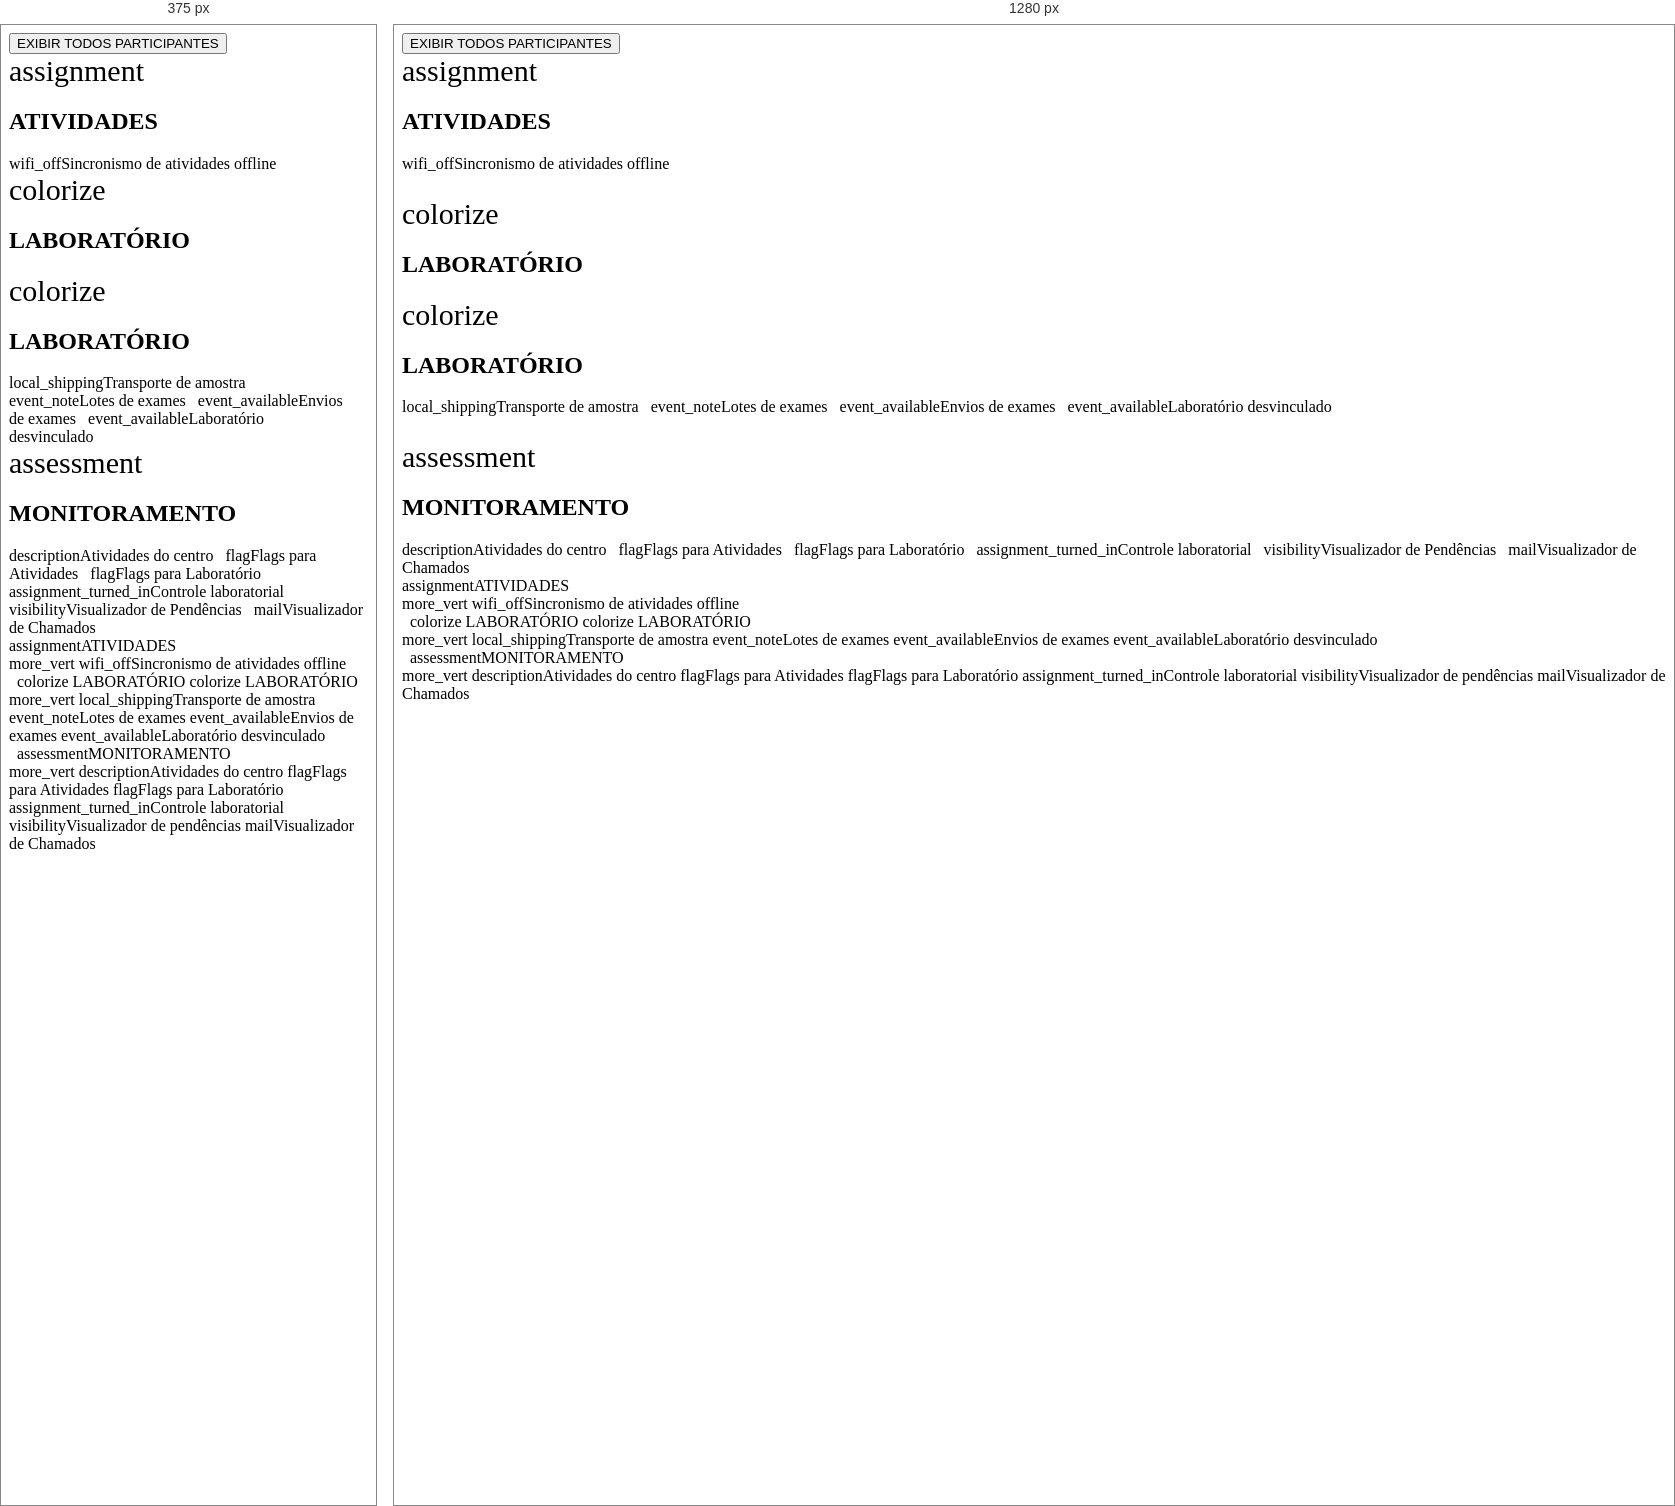
Rendered at 375 px and 1280 px, left to right.

<!-- file: dashboard-home-display-template.html -->
<style>
  .option:hover {
    color: #000D11;
    cursor: pointer;
  }

  .header-home-options {
    background-color: #009588;
    font-weight: bold;
    color: #FFFFFF !important;
    min-height: 70px !important;
    max-height: 70px !important;
  }

  .card-button {
    margin-right: 8px;
  }

  .card-button:last-of-type {
    margin-right: 0;
  }

  .full-width{
    min-width: 90vw;
  }

  .first-menu-margin {
    margin-bottom: 24px;
  }

  @media screen and (max-width: 1279px) {
    .first-menu-margin {
      margin-bottom: 0px;
      margin-right: 16px;
    }
  }
</style>
<md-content flex>
  <div layout="row" layout-xs="column" layout-align="end start" flex>

    <div layout="column" layout-align="start center" layout-align-xs="center center" layout-padding layout-fill flex="100">
      <div layout="row" ng-show="$ctrl.userAccessToParticipant.participantListAccess" layout-padding style="width: 100%;" layout-align="center center" >
        <div layout="column" layout-padding layout-align="center center">
          <otus-participant-search class="full-width" on-select="$ctrl.selectParticipant(participant)" show-all-participants="$ctrl.managerParticipantsDashboard()"
                                   show-all-participants-button="true" ng-disabled="!$ctrl.participantsReady" layout-fill on-ready="$ctrl.participantsReady">
          </otus-participant-search>
          <div ng-if="!$ctrl.showAllParticipantsButtoninsideSearch">
            <button class="md-accent md-raised md-button" ng-click="$ctrl.managerParticipantsDashboard()">EXIBIR TODOS PARTICIPANTES</button>
          </div>
        </div>
      </div>

      <!--    Menu buttons-->
      <div hide-xs layout="column" layout-sm="row" layout-md="row" layout-align="center center" layout-align-sm="center start" layout-align-md="center start">
        <!--    Laboratory buttons-->
        <div layout="column" layout-align="center center" class="first-menu-margin"
             ng-show="$ctrl.userAccessToActivity.offlineActivitySincAccess"
        >

          <div layout="row" layout-align="center center" layout-align-sm="start center" layout-align-md="start center">
            <md-button md-no-ink layout="row" disabled>
              <md-icon style="font-size:30px;color:#000000;">assignment</md-icon>
              <span class="md-header" layout-padding ><h2>ATIVIDADES</h2></span>
            </md-button>
          </div>

          <div layout="row" layout-sm="column" layout-md="column" ng-show="$ctrl.userAccessToActivity.offlineActivitySincAccess">
            <md-card class="card-button" ng-init="showLaboratory=true" layout-fill >
              <md-card-content class="no-padding" layout="column" layout-align="start start">
                <md-button ng-click="$ctrl.activateOfflineActivitySynchronize()" layout-align="center" layout-margin="">
                  <md-icon>wifi_off</md-icon>Sincronismo de atividades offline
                </md-button>
              </md-card-content>
            </md-card>
          </div>
        </div>

        <!--    Laboratory buttons-->
        <div layout="column" layout-align="center center"
             ng-show="$ctrl.userAccessToLaboratory.sampleTransportationAccess ||
                      $ctrl.userAccessToLaboratory.examLotsAccess ||
                      $ctrl.userAccessToLaboratory.examSendingAccess ||
                      $ctrl.userAccessToLaboratory.unattachedLaboratoriesAccess ||
                      $ctrl.userAccessToLaboratory.laboratoryMaterialManagerAccess
                     "
             class="first-menu-margin">

          <div layout="row" layout-align="center center" layout-align-sm="start center" layout-align-md="start center">
            <md-button md-no-ink class="md-primary" layout="row" ng-show="$ctrl.userAccessToLaboratory.laboratoryMaterialManagerAccess" ng-click="$ctrl.activateLaboratoryMaterialManager()">
              <md-icon style="font-size:30px;" class="md-primary">colorize</md-icon>
              <span class="md-header" layout-padding><h2>LABORATÓRIO</h2></span>
            </md-button>

            <md-button md-no-ink disabled layout="row" ng-show="!$ctrl.userAccessToLaboratory.laboratoryMaterialManagerAccess" >
              <md-icon style="font-size:30px;color:#000000;" >colorize</md-icon>
              <span class="md-header" layout-padding><h2>LABORATÓRIO</h2></span>
            </md-button>
          </div>

          <div layout="row" layout-sm="column" layout-md="column">
            <md-card class="card-button" ng-init="showLaboratory=true" layout-fill
                     ng-show="$ctrl.userAccessToLaboratory.sampleTransportationAccess">
              <md-card-content class="no-padding" layout="column" layout-align="start start">
                <md-button ng-click="$ctrl.sampleTransportDashboard()" layout-align="center" layout-margin="">
                  <md-icon>local_shipping</md-icon>Transporte de amostra
                </md-button>
              </md-card-content>
            </md-card>

            <md-card class="card-button" ng-init="showLaboratory=true" layout-fill
                     ng-show="$ctrl.userAccessToLaboratory.examLotsAccess">
              <md-card-content class="no-padding" layout="column" layout-align="start start">
                <md-button ng-click="$ctrl.examsDashboard()" layout-align="center" layout-margin="">
                  <md-icon>event_note</md-icon>Lotes de exames
                </md-button>
              </md-card-content>
            </md-card>

            <md-card class="card-button" ng-init="showLaboratory=true" layout-fill
                     ng-show="$ctrl.userAccessToLaboratory.examSendingAccess">
              <md-card-content class="no-padding" layout="column" layout-align="start start" >
                <md-button ng-click="$ctrl.sendingExam()" layout-align="center" layout-margin="">
                  <md-icon>event_available</md-icon>Envios de exames
                </md-button>
              </md-card-content>
            </md-card>

            <md-card class="card-button" ng-init="showLaboratory=true" layout-fill
                     ng-show="$ctrl.userAccessToLaboratory.unattachedLaboratoriesAccess">
              <md-card-content class="no-padding" layout="column" layout-align="start start" >
                <md-button ng-click="$ctrl.unattachedLaboratory()" layout-align="center" layout-margin="">
                  <md-icon>event_available</md-icon>Laboratório desvinculado
                </md-button>
              </md-card-content>
            </md-card>
          </div>
        </div>

        <!--      Monitoring buttons-->
        <div layout="column" layout-align="center center"
             ng-show="  $ctrl.userAccessToMonitoring.centerActivitiesAccess ||
                        $ctrl.userAccessToMonitoring.activityFlagsAccess ||
                        $ctrl.userAccessToMonitoring.laboratoryFlagsAccess ||
                        $ctrl.userAccessToMonitoring.laboratoryControlAccess ||
                        $ctrl.userAccessToMonitoring.pendencyVisualizerAccess
                        ">

          <div layout="row" layout-align="center center" layout-align-sm="start center" layout-align-md="start center">
            <md-button md-no-ink layout="row" disabled>
              <md-icon style="font-size:30px;color:#000000;">assessment</md-icon>
              <span class="md-header" layout-padding><h2>MONITORAMENTO</h2></span>
            </md-button>
          </div>

          <div layout="row" layout-sm="column" layout-md="column">
            <md-card class="card-button" layout-fill ng-show="$ctrl.userAccessToMonitoring.centerActivitiesAccess" >
              <md-card-content class="no-padding" layout="column" layout-align="start start">
                <md-button class="md-body-1 option" ng-click="$ctrl.startMonitoring()" layout-margin="">
                  <md-icon layout-margin>description</md-icon>Atividades do centro
                </md-button>
              </md-card-content>
            </md-card>

            <md-card class="card-button" layout-fill ng-show="$ctrl.userAccessToMonitoring.activityFlagsAccess">
              <md-card-content class="no-padding" layout="column" layout-align="start start">
                <md-button class="md-body-1 option" ng-click="$ctrl.activateActivityFlagsReport()" layout-margin=""
                           layout-align="center">
                  <md-icon layout-margin>flag</md-icon>Flags para Atividades
                </md-button>
              </md-card-content>
            </md-card>

            <md-card class="card-button" layout-fill ng-show="$ctrl.userAccessToMonitoring.laboratoryFlagsAccess">
              <md-card-content class="no-padding" layout="column" layout-align="start start">
                <md-button class="md-body-1 option"
                           ng-click="$ctrl.laboratoryActivityFlagsReport()"
                           layout-margin="" layout-align="center">
                  <md-icon layout-margin>flag</md-icon>Flags para Laboratório
                </md-button>
              </md-card-content>
            </md-card>

            <md-card class="card-button" layout-fill ng-show="$ctrl.userAccessToMonitoring.laboratoryControlAccess">
              <md-card-content layout="column" layout-align="start start" class="no-padding">
                <md-button class="md-body-1 option" layout-margin="" layout-align="center"
                           ng-click="$ctrl.laboratoryMonitoring()">
                  <md-icon layout-margin>assignment_turned_in</md-icon>Controle laboratorial
                </md-button>
              </md-card-content>
            </md-card>

            <md-card class="card-button" layout-fill ng-show="$ctrl.userAccessToMonitoring.pendencyVisualizerAccess">
              <md-card-content layout="column" layout-align="start start" class="no-padding">
                <md-button class="md-body-1 option" layout-margin="" layout-align="center"
                           ng-click="$ctrl.activatePendencyViewer()">
                  <md-icon layout-margin>visibility</md-icon>Visualizador de Pendências
                </md-button>
              </md-card-content>
            </md-card>

            <md-card class="card-button" layout-fill ng-init="showLaboratory=true" >
              <md-card-content layout="column" layout-align="start start" class="no-padding">
                <md-button class="md-body-1 option" layout-margin="" layout-align="center"
                           ng-click="$ctrl.activateIssueViewer()" id="issueViewer">
                  <md-icon layout-margin>mail</md-icon>Visualizador de Chamados
                </md-button>
              </md-card-content>
            </md-card>

          </div>
        </div>
      </div>

      <!--    Menu buttons Mobile-->
      <div hide-gt-xs layout="column" layout-align="start start" >
        <md-card ng-show="$ctrl.userAccessToActivity.offlineActivitySincAccess ||
                      $ctrl.userAccessToActivity.participantActivityAccess" class="card-button" layout-fill >
          <md-card-content  layout="row" layout-align="center center">
            <md-icon>assignment</md-icon>ATIVIDADES
            <div class="md-menu-demo" ng-cloak>
              <div class="menu-demo-container" layout-align="center center" layout="column">
                <md-menu>
                  <md-button ng-click="$mdMenu.open($event)" class="md-icon-button">
                    <md-icon>more_vert</md-icon>
                  </md-button>
                  <md-menu-content ng-show="$ctrl.userAccessToActivity.offlineActivitySincAccess"
                                   width="3">
                    <md-menu-item>
                      <md-button ng-click="$ctrl.activateOfflineActivitySynchronize()">
                        <md-icon>wifi_off</md-icon>Sincronismo de atividades offline
                      </md-button>
                    </md-menu-item>
                  </md-menu-content>
                </md-menu>
              </div>
            </div>
          </md-card-content>
        </md-card>
        <!--      Laboratory-->
        <md-card class="card-button" layout-fill ng-show="$ctrl.userAccessToLaboratory.sampleTransportationAccess ||
                 $ctrl.userAccessToLaboratory.examLotsAccess ||
                 $ctrl.userAccessToLaboratory.examSendingAccess ||
                 $ctrl.userAccessToLaboratory.unattachedLaboratoriesAccess ||
                 $ctrl.userAccessToLaboratory.laboratoryMaterialManagerAccess">
          <md-card-content layout="row" layout-align="center center">
            <md-icon class="md-primary" ng-show="$ctrl.userAccessToLaboratory.laboratoryMaterialManagerAccess">colorize</md-icon>
            <md-button ng-show="$ctrl.userAccessToLaboratory.laboratoryMaterialManagerAccess" md-no-ink class="md-primary" ng-click="$ctrl.activateLaboratoryMaterialManager()">LABORATÓRIO</md-button>
            <md-icon  ng-show="!$ctrl.userAccessToLaboratory.laboratoryMaterialManagerAccess">colorize</md-icon>
            <md-button ng-show="!$ctrl.userAccessToLaboratory.laboratoryMaterialManagerAccess" md-no-ink class="md-primary" disabled>LABORATÓRIO</md-button>
            <div class="md-menu-demo" ng-cloak>
              <div class="menu-demo-container" layout-align="center center" layout="column">
                <md-menu>
                  <md-button ng-click="$mdMenu.open($event)" class="md-icon-button">
                    <md-icon>more_vert</md-icon>
                  </md-button>
                  <md-menu-content width="3">
                    <md-menu-item ng-show="$ctrl.userAccessToLaboratory.sampleTransportationAccess">
                      <md-button ng-click="$ctrl.sampleTransportDashboard()">
                        <md-icon>local_shipping</md-icon>Transporte de amostra
                      </md-button>
                    </md-menu-item>
                    <md-menu-divider></md-menu-divider>
                    <md-menu-item>
                      <md-button ng-show="$ctrl.userAccessToLaboratory.examLotsAccess" ng-click="$ctrl.examsDashboard()">
                        <md-icon layout-margin>event_note</md-icon>Lotes de exames
                      </md-button>
                    </md-menu-item>
                    <md-menu-divider></md-menu-divider>
                    <md-menu-item ng-show="$ctrl.userAccessToLaboratory.examSendingAccess">
                      <md-button ng-click="$ctrl.sendingExam()">
                        <md-icon layout-margin>event_available</md-icon>Envios de exames
                      </md-button>
                    </md-menu-item>
                    <md-menu-divider></md-menu-divider>
                    <md-menu-item ng-show="$ctrl.userAccessToLaboratory.unattachedLaboratoriesAccess">
                      <md-button ng-click="$ctrl.unattachedLaboratory()">
                        <md-icon layout-margin>event_available</md-icon>Laboratório desvinculado
                      </md-button>
                    </md-menu-item>
                  </md-menu-content>
                </md-menu>
              </div>
            </div>
          </md-card-content>
        </md-card>
        <!--        Monitoring-->
        <md-card class="card-button" layout-fill
                 ng-show="$ctrl.userAccessToMonitoring.centerActivitiesAccess ||
                        $ctrl.userAccessToMonitoring.activityFlagsAccess ||
                        $ctrl.userAccessToMonitoring.laboratoryFlagsAccess ||
                        $ctrl.userAccessToMonitoring.laboratoryControlAccess ||
                        $ctrl.userAccessToMonitoring.pendencyVisualizerAccess
                        ">
          <md-card-content layout="row" layout-align="center center">
            <md-icon>assessment</md-icon>MONITORAMENTO
            <div class="md-menu-demo" ng-cloak>
              <div class="menu-demo-container" layout-align="center center" layout="column">
                <md-menu>
                  <md-button ng-click="$mdMenu.open($event)" class="md-icon-button">
                    <md-icon>more_vert</md-icon>
                  </md-button>
                  <md-menu-content width="3">
                    <md-menu-item ng-show="$ctrl.userAccessToMonitoring.centerActivitiesAccess">
                      <md-button ng-click="$ctrl.startMonitoring()" layout-margin class="md-body-1 option ">
                        <md-icon layout-margin>description</md-icon>Atividades do centro
                      </md-button>
                    </md-menu-item>
                    <md-menu-divider></md-menu-divider>
                    <md-menu-item ng-show="$ctrl.userAccessToMonitoring.activityFlagsAccess">
                      <md-button ng-click="$ctrl.activateActivityFlagsReport()" class="md-body-1 option" layout-margin=""
                                 layout-align="center">
                        <md-icon layout-margin>flag</md-icon>Flags para Atividades
                      </md-button>
                    </md-menu-item>
                    <md-menu-divider></md-menu-divider>
                    <md-menu-item ng-show="$ctrl.userAccessToMonitoring.laboratoryFlagsAccess">
                      <md-button ng-click="$ctrl.laboratoryActivityFlagsReport()"
                                 class="md-body-1 option" layout-margin="" layout-align="center">
                        <md-icon layout-margin>flag</md-icon>Flags para Laboratório
                      </md-button>
                    </md-menu-item>
                    <md-menu-divider></md-menu-divider>
                    <md-menu-item ng-show="$ctrl.userAccessToMonitoring.laboratoryControlAccess">
                      <md-button ng-click="$ctrl.laboratoryMonitoring()"
                                 class="md-body-1 option" layout-margin="" layout-align="center">
                        <md-icon layout-margin>assignment_turned_in</md-icon>Controle laboratorial
                      </md-button>
                    </md-menu-item>
                    <md-menu-item ng-show="$ctrl.userAccessToMonitoring.pendencyVisualizerAccess">
                      <md-button ng-click="$ctrl.activatePendencyViewer()"
                                 class="md-body-1 option" layout-margin="" layout-align="center">
                        <md-icon layout-margin>visibility</md-icon>Visualizador de pendências
                      </md-button>
                    </md-menu-item>
                    <md-menu-divider></md-menu-divider>
                    <md-menu-item ng-init="showLaboratory=true">
                      <md-button class="md-body-1 option" layout-margin="" layout-align="center"
                                 ng-click="$ctrl.activateIssueViewer()" id="issueViewer-xs">
                        <md-icon layout-margin>mail</md-icon>Visualizador de Chamados
                      </md-button>
                    </md-menu-item>
                  </md-menu-content>
                </md-menu>
              </div>
            </div>
          </md-card-content>
        </md-card>
      </div>

      <br>

      <!--    Activity Pendency List-->
      <otus-dashboard-pendency layout="column"  layout-align="center center"
                               layout-fill layout-padding flex >
      </otus-dashboard-pendency>
    </div>
    <span flex flex-xs="0"></span>
  </div>
</md-content>
